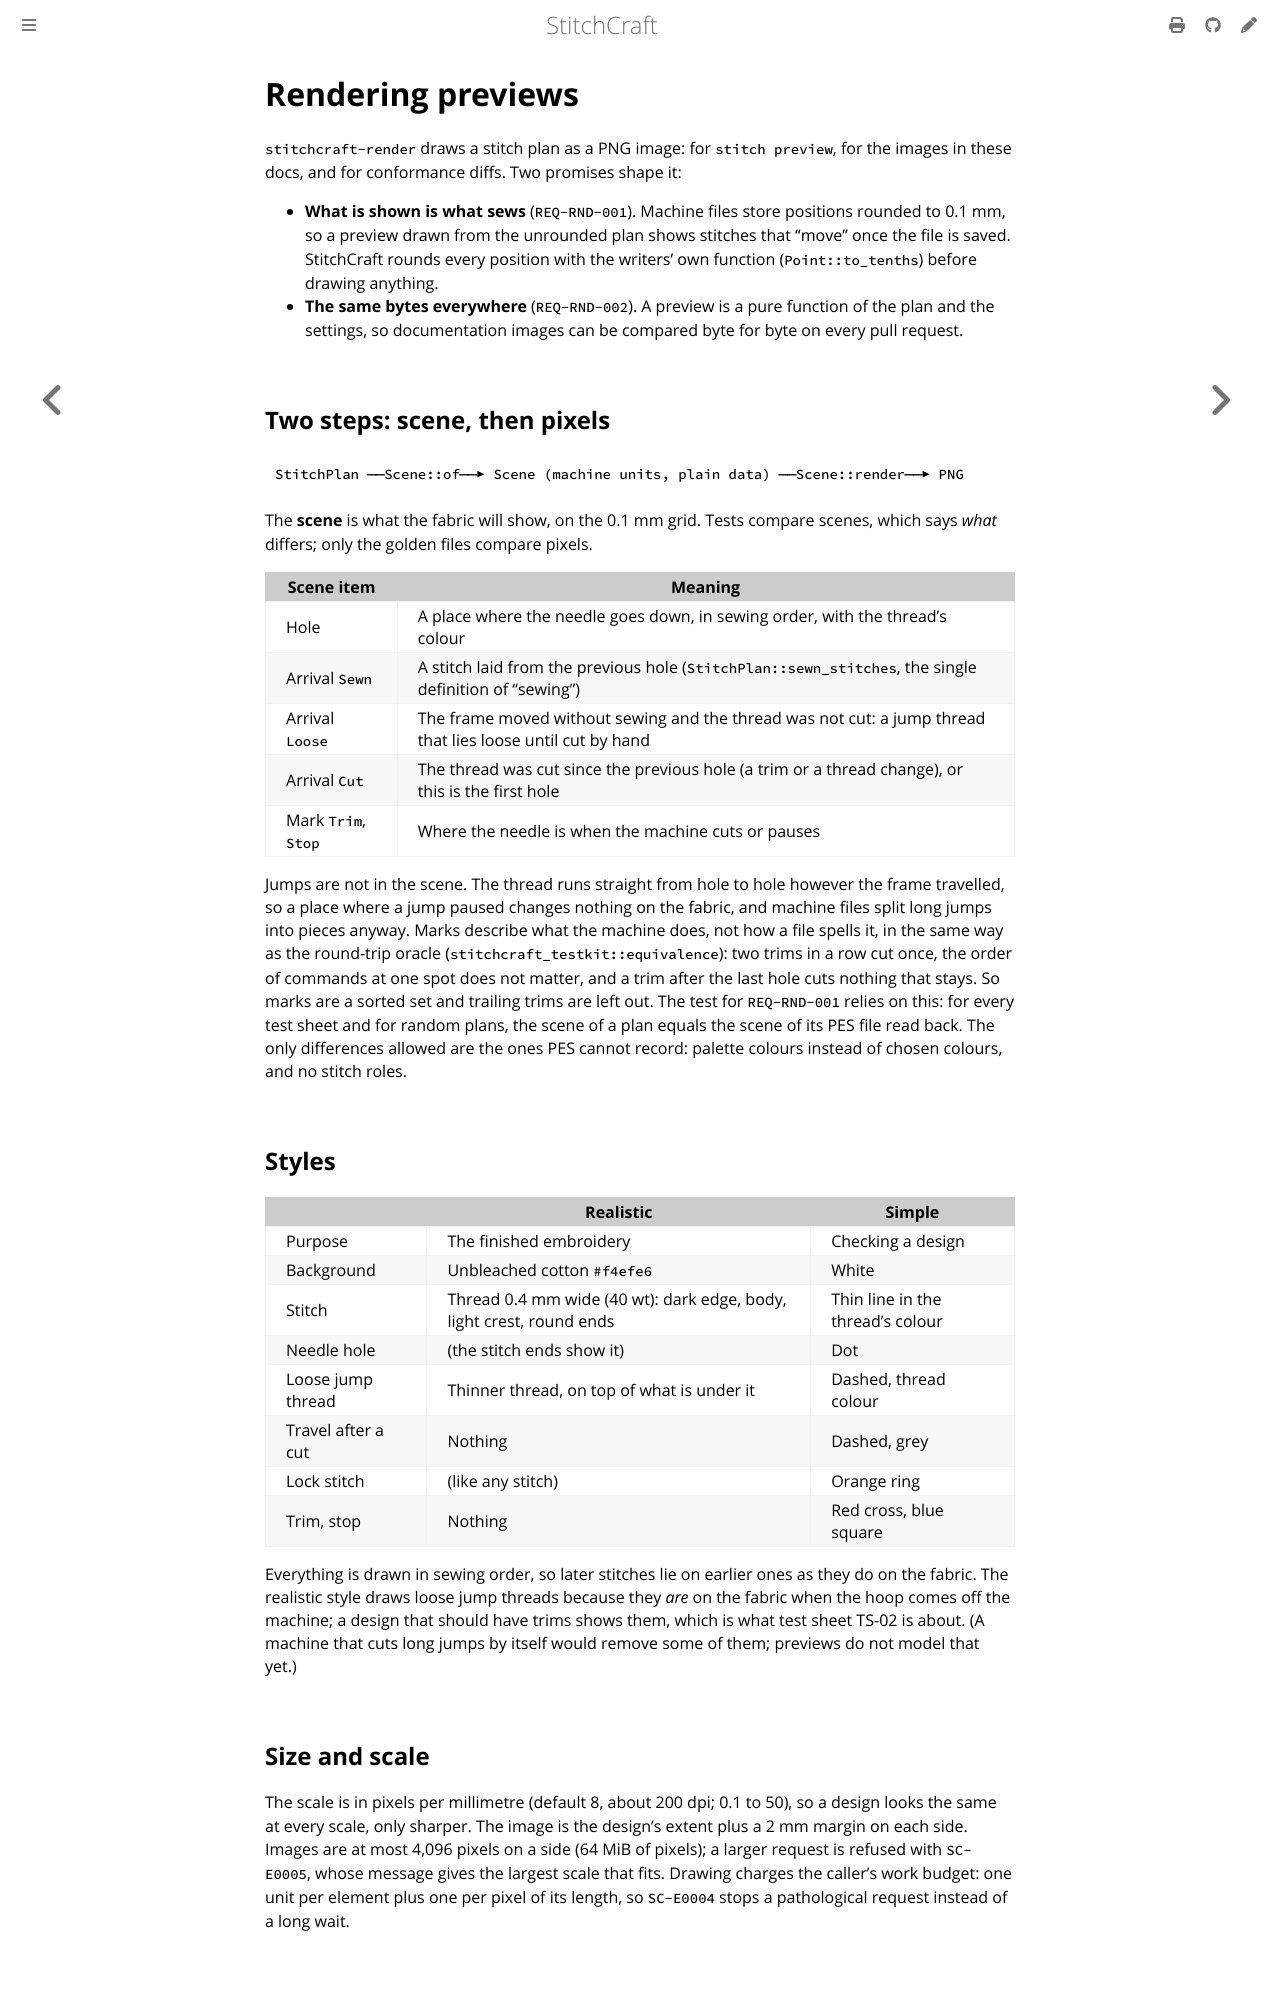

repository: KaboomFox/inkcraft · page: dev/design/rendering.html · generator: mdbook

# Rendering previews

<!-- implements: crates/stitchcraft-render/src/**, apps/stitchcraft-cli/src/commands/preview.rs -->

`stitchcraft-render` draws a stitch plan as a PNG image: for `stitch preview`, for the images in these
docs, and for conformance diffs. Two promises shape it:

- **What is shown is what sews** (`REQ-RND-001`). Machine files store positions rounded to 0.1 mm, so
  a preview drawn from the unrounded plan shows stitches that "move" once the file is saved.
  StitchCraft rounds every position with the writers' own function (`Point::to_tenths`) before drawing
  anything.
- **The same bytes everywhere** (`REQ-RND-002`). A preview is a pure function of the plan and the
  settings, so documentation images can be compared byte for byte on every pull request.

## Two steps: scene, then pixels

```text
StitchPlan ──Scene::of──▶ Scene (machine units, plain data) ──Scene::render──▶ PNG
```

The **scene** is what the fabric will show, on the 0.1 mm grid. Tests compare scenes, which says *what*
differs; only the golden files compare pixels.

| Scene item | Meaning |
|---|---|
| Hole | A place where the needle goes down, in sewing order, with the thread's colour |
| Arrival `Sewn` | A stitch laid from the previous hole (`StitchPlan::sewn_stitches`, the single definition of "sewing") |
| Arrival `Loose` | The frame moved without sewing and the thread was not cut: a jump thread that lies loose until cut by hand |
| Arrival `Cut` | The thread was cut since the previous hole (a trim or a thread change), or this is the first hole |
| Mark `Trim`, `Stop` | Where the needle is when the machine cuts or pauses |

Jumps are not in the scene. The thread runs straight from hole to hole however the frame travelled, so a
place where a jump paused changes nothing on the fabric, and machine files split long jumps into pieces
anyway. Marks describe what the machine does, not how a file spells it, in the same way as the round-trip
oracle (`stitchcraft_testkit::equivalence`): two trims in a row cut once, the order of commands at one
spot does not matter, and a trim after the last hole cuts nothing that stays. So marks are a sorted set
and trailing trims are left out. The test for `REQ-RND-001` relies on this: for every test sheet and for
random plans, the scene of a plan equals the scene of its PES file read back. The only differences
allowed are the ones PES cannot record: palette colours instead of chosen colours, and no stitch roles.

## Styles

| | Realistic | Simple |
|---|---|---|
| Purpose | The finished embroidery | Checking a design |
| Background | Unbleached cotton `#f4efe6` | White |
| Stitch | Thread 0.4 mm wide (40 wt): dark edge, body, light crest, round ends | Thin line in the thread's colour |
| Needle hole | (the stitch ends show it) | Dot |
| Loose jump thread | Thinner thread, on top of what is under it | Dashed, thread colour |
| Travel after a cut | Nothing | Dashed, grey |
| Lock stitch | (like any stitch) | Orange ring |
| Trim, stop | Nothing | Red cross, blue square |

Everything is drawn in sewing order, so later stitches lie on earlier ones as they do on the fabric. The
realistic style draws loose jump threads because they *are* on the fabric when the hoop comes off the
machine; a design that should have trims shows them, which is what test sheet TS-02 is about. (A machine
that cuts long jumps by itself would remove some of them; previews do not model that yet.)
